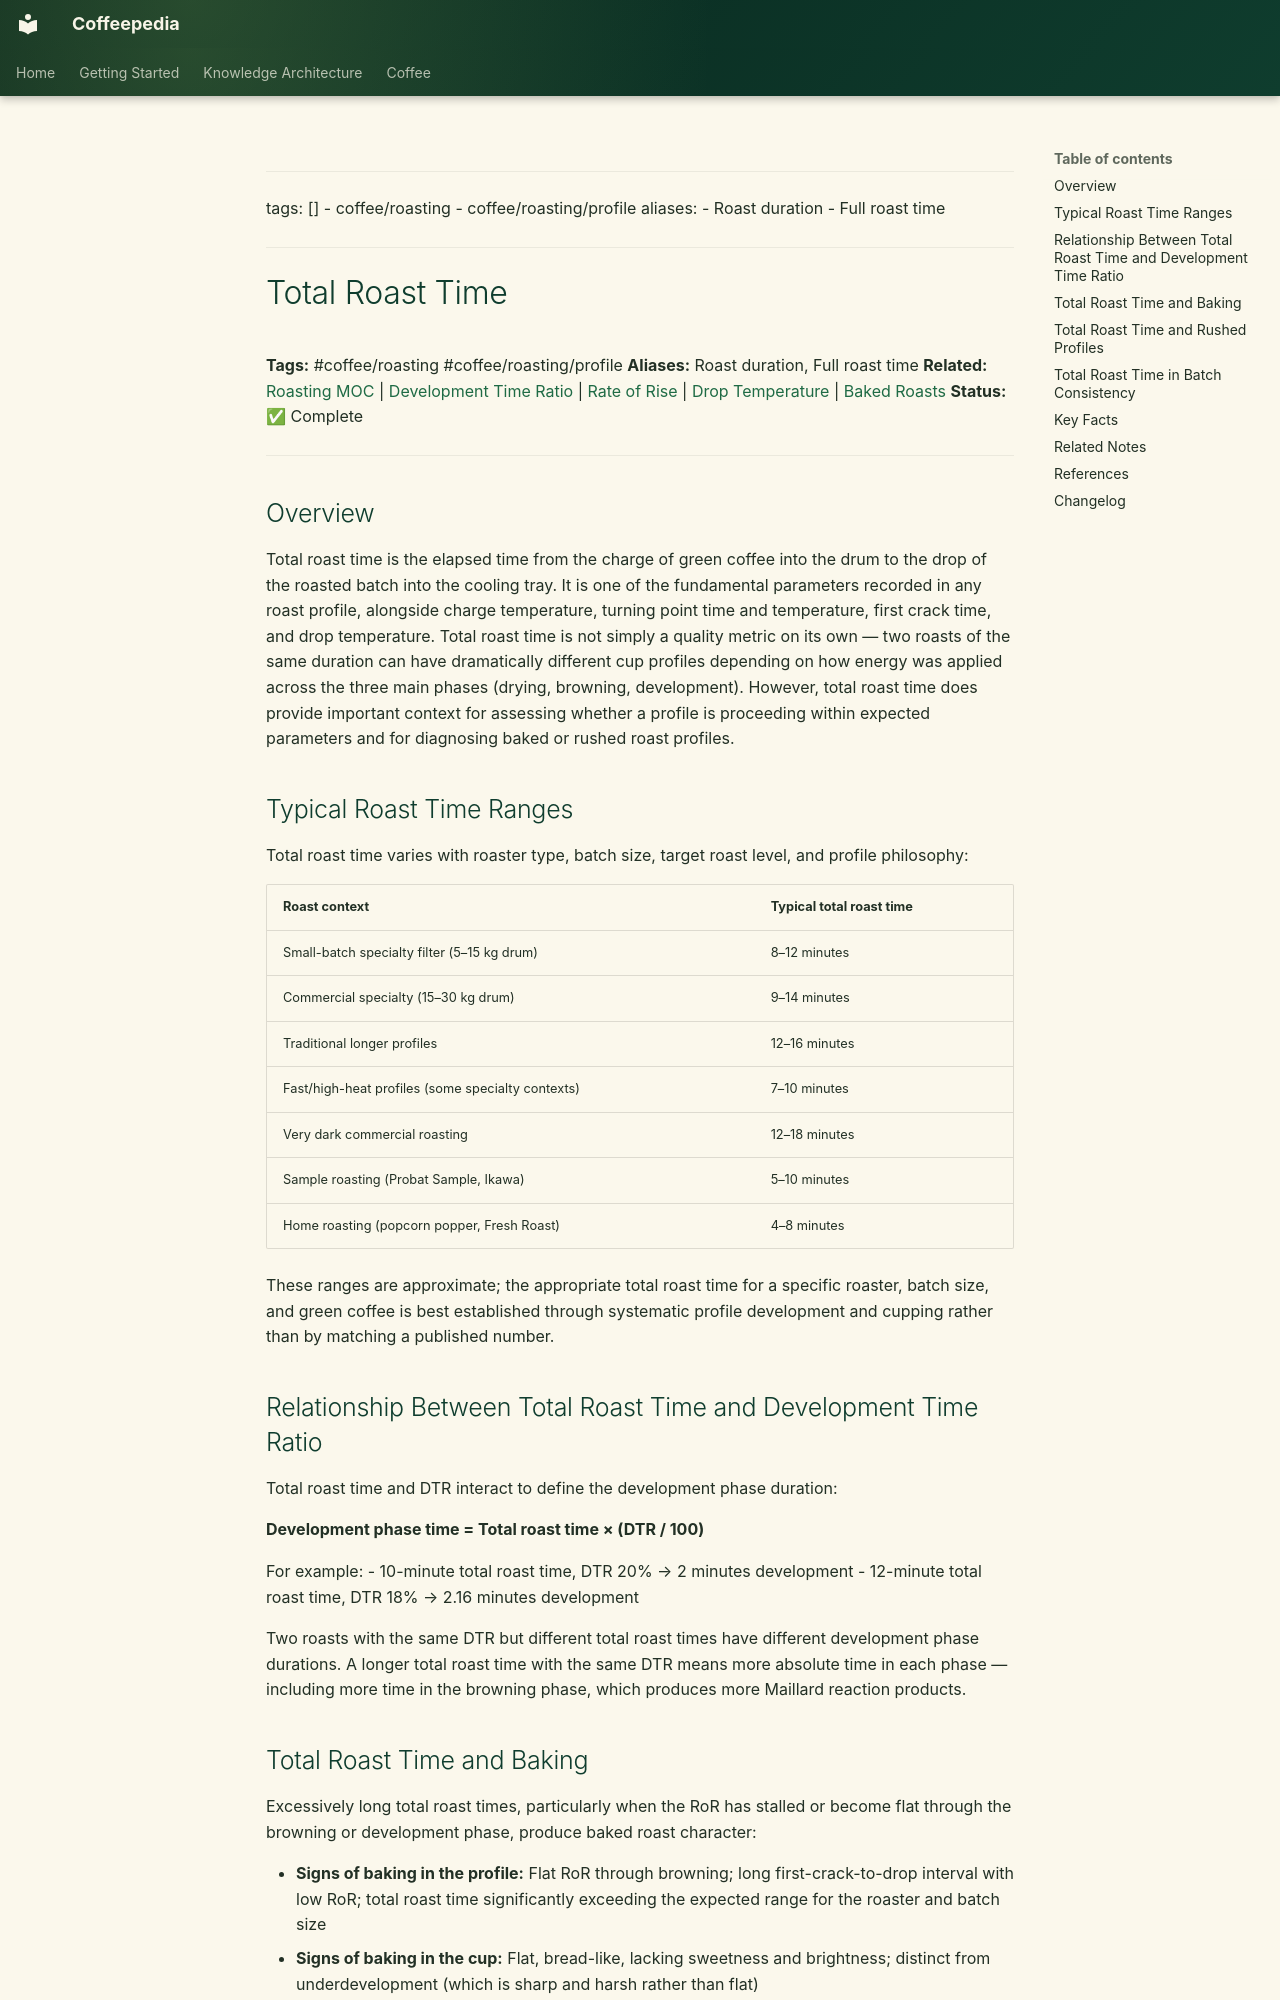

repository: Vauldt/all-about-coffee · page: coffee/coffee-roasting/total-roast-time/index.html · generator: mkdocs

---
tags: []
  - coffee/roasting
  - coffee/roasting/profile
aliases:
  - Roast duration
  - Full roast time
---

# Total Roast Time

**Tags:** #coffee/roasting #coffee/roasting/profile
**Aliases:** Roast duration, Full roast time
**Related:** [Roasting MOC](../maps-of-content/roasting-moc.md) | [Development Time Ratio](development-time-ratio.md) | [Rate of Rise](rate-of-rise.md) | [Drop Temperature](drop-temperature.md) | [Baked Roasts](../roasting-coffee-beans/baked-roasts.md)
**Status:** ✅ Complete

---

## Overview

Total roast time is the elapsed time from the charge of green coffee into the drum to the drop of the roasted batch into the cooling tray. It is one of the fundamental parameters recorded in any roast profile, alongside charge temperature, turning point time and temperature, first crack time, and drop temperature. Total roast time is not simply a quality metric on its own — two roasts of the same duration can have dramatically different cup profiles depending on how energy was applied across the three main phases (drying, browning, development). However, total roast time does provide important context for assessing whether a profile is proceeding within expected parameters and for diagnosing baked or rushed roast profiles.

## Typical Roast Time Ranges

Total roast time varies with roaster type, batch size, target roast level, and profile philosophy:

| Roast context | Typical total roast time |
| :--- | :--- |
| Small-batch specialty filter (5–15 kg drum) | 8–12 minutes |
| Commercial specialty (15–30 kg drum) | 9–14 minutes |
| Traditional longer profiles | 12–16 minutes |
| Fast/high-heat profiles (some specialty contexts) | 7–10 minutes |
| Very dark commercial roasting | 12–18 minutes |
| Sample roasting (Probat Sample, Ikawa) | 5–10 minutes |
| Home roasting (popcorn popper, Fresh Roast) | 4–8 minutes |

These ranges are approximate; the appropriate total roast time for a specific roaster, batch size, and green coffee is best established through systematic profile development and cupping rather than by matching a published number.

## Relationship Between Total Roast Time and Development Time Ratio

Total roast time and DTR interact to define the development phase duration:

**Development phase time = Total roast time × (DTR / 100)**

For example:
- 10-minute total roast time, DTR 20% → 2 minutes development
- 12-minute total roast time, DTR 18% → 2.16 minutes development

Two roasts with the same DTR but different total roast times have different development phase durations. A longer total roast time with the same DTR means more absolute time in each phase — including more time in the browning phase, which produces more Maillard reaction products.
